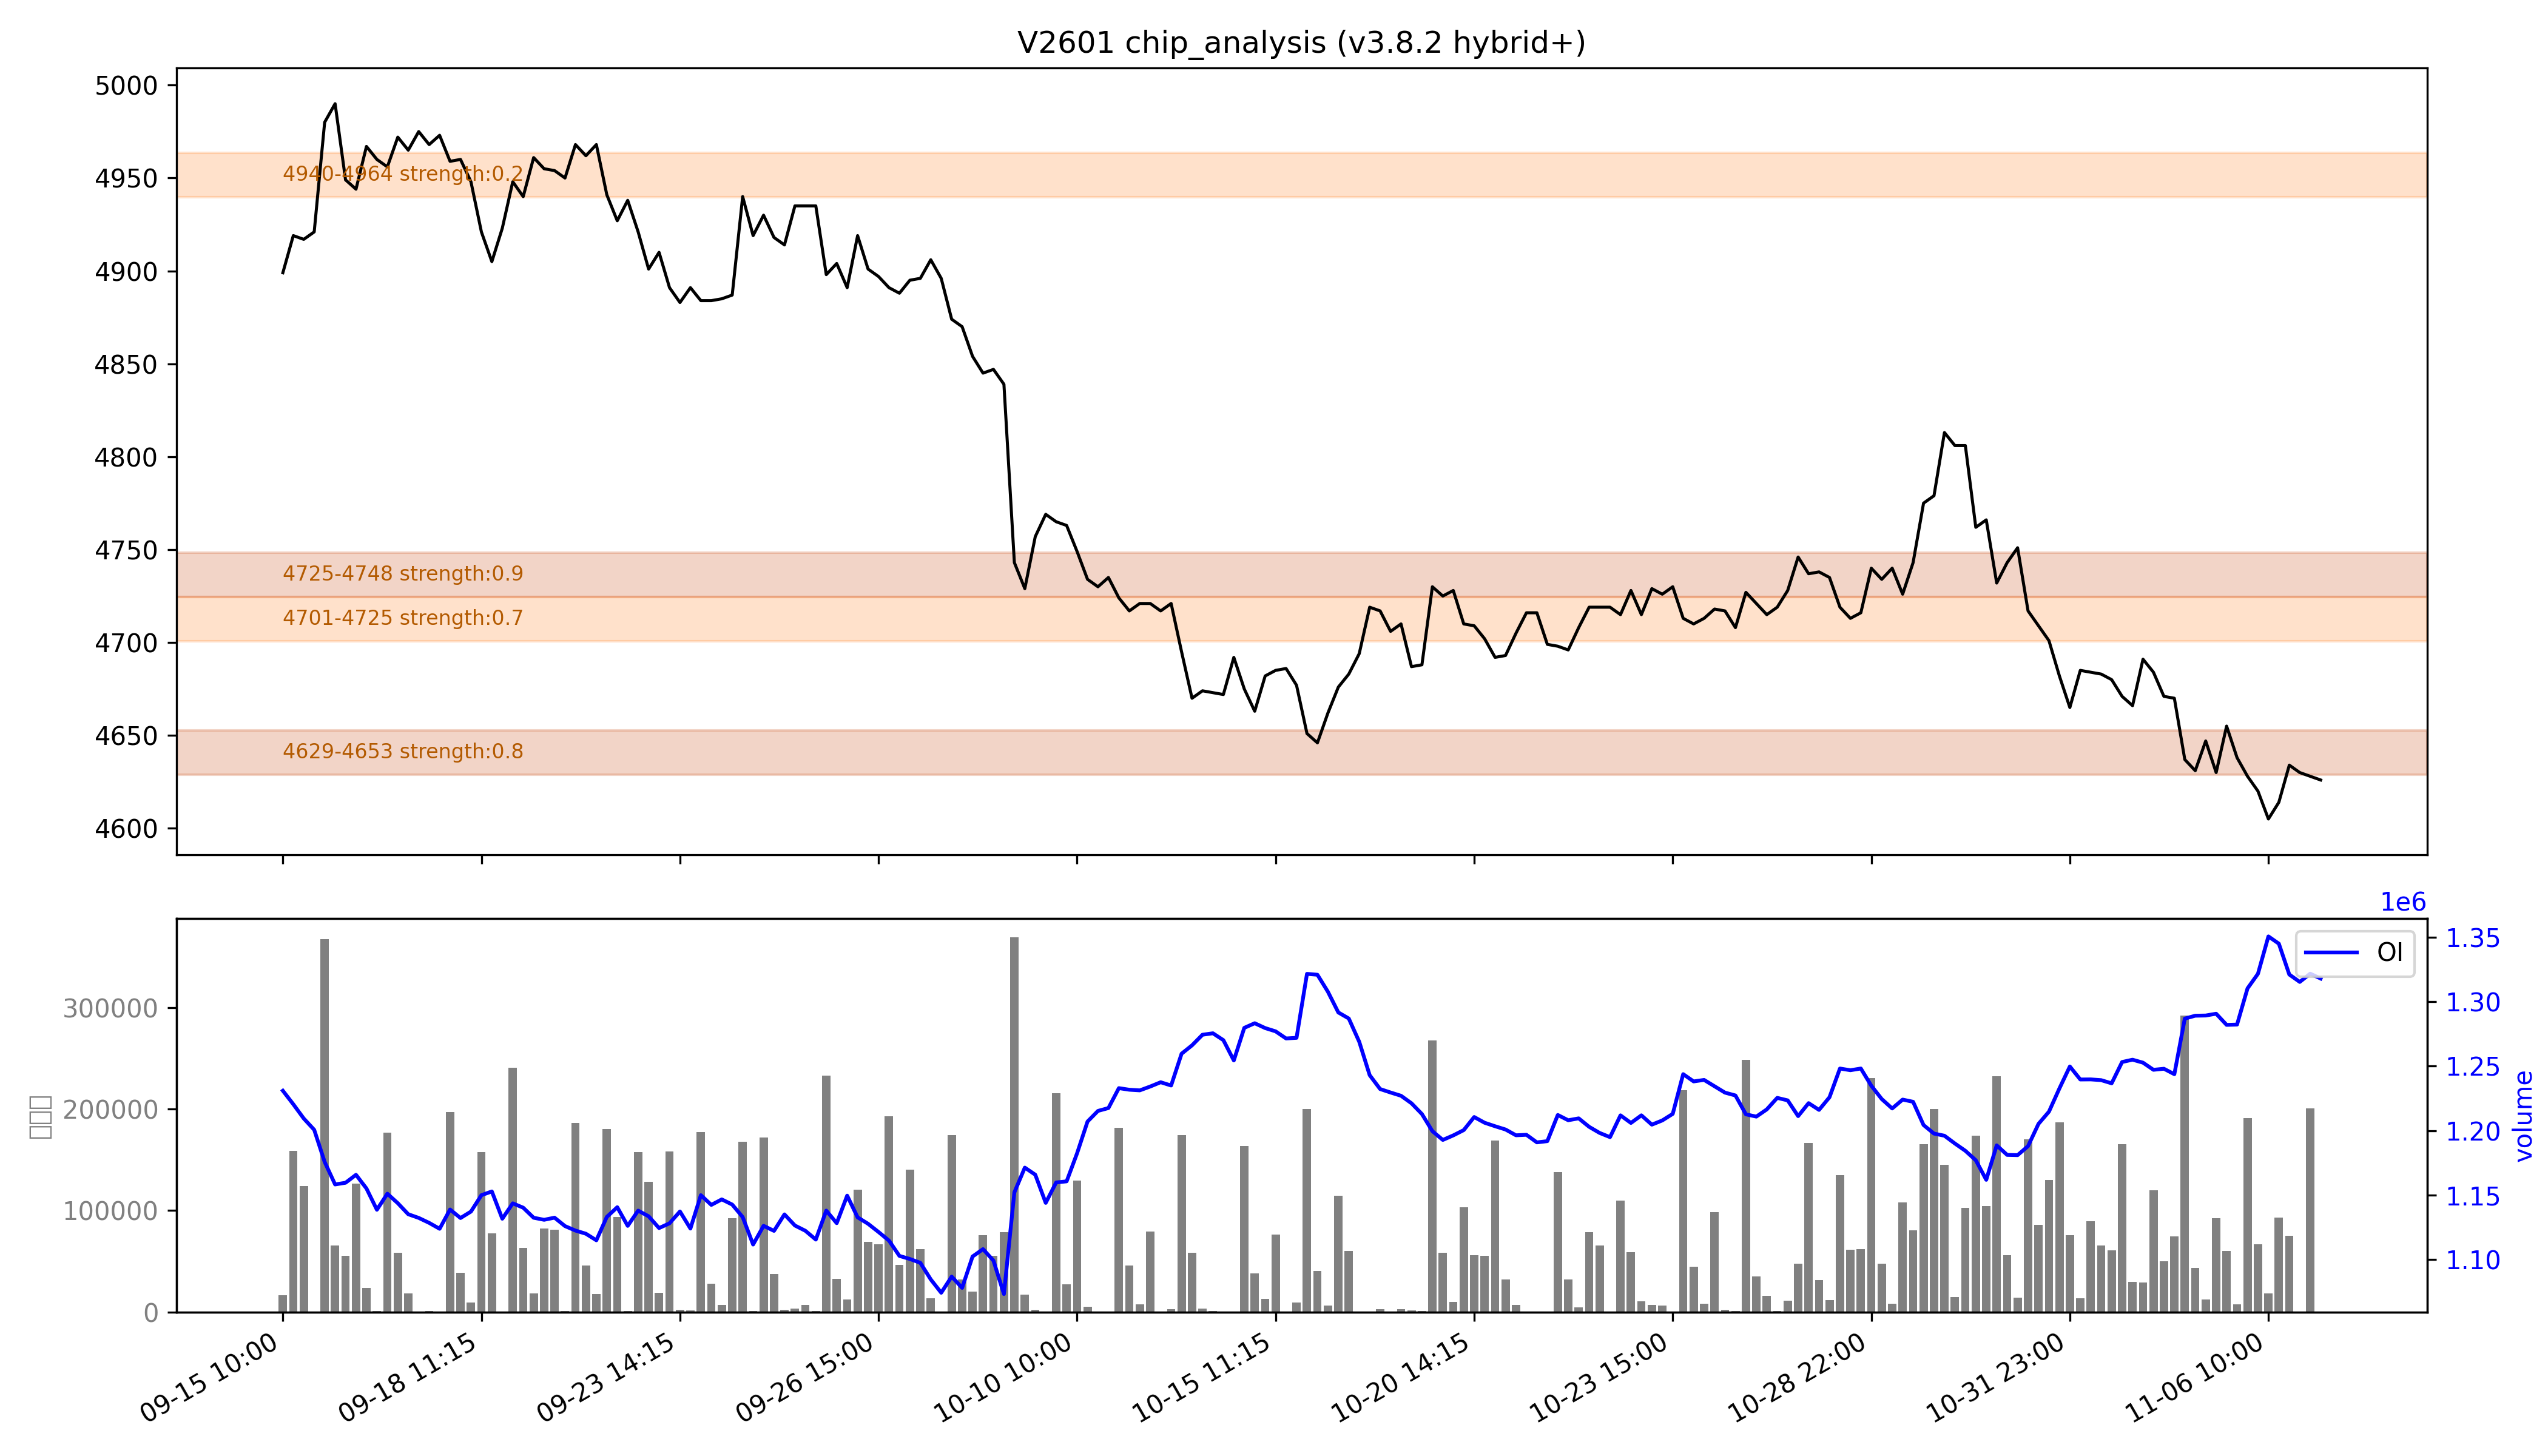

The data file committed next to this chart (first rows):
low, high, recent_strength, all_strength, avg_strength, persistent, zone_type
4629, 4653, 强：1.0, 0.6, 0.8, True, 持久区
4701, 4725, 0.8, 0.7, 0.7, False, 短期区
4725, 4748, 0.9, 强：1.0, 强：0.9, True, 持久区
4940, 4964, 0.0, 0.5, 0.2, False, 短期区
